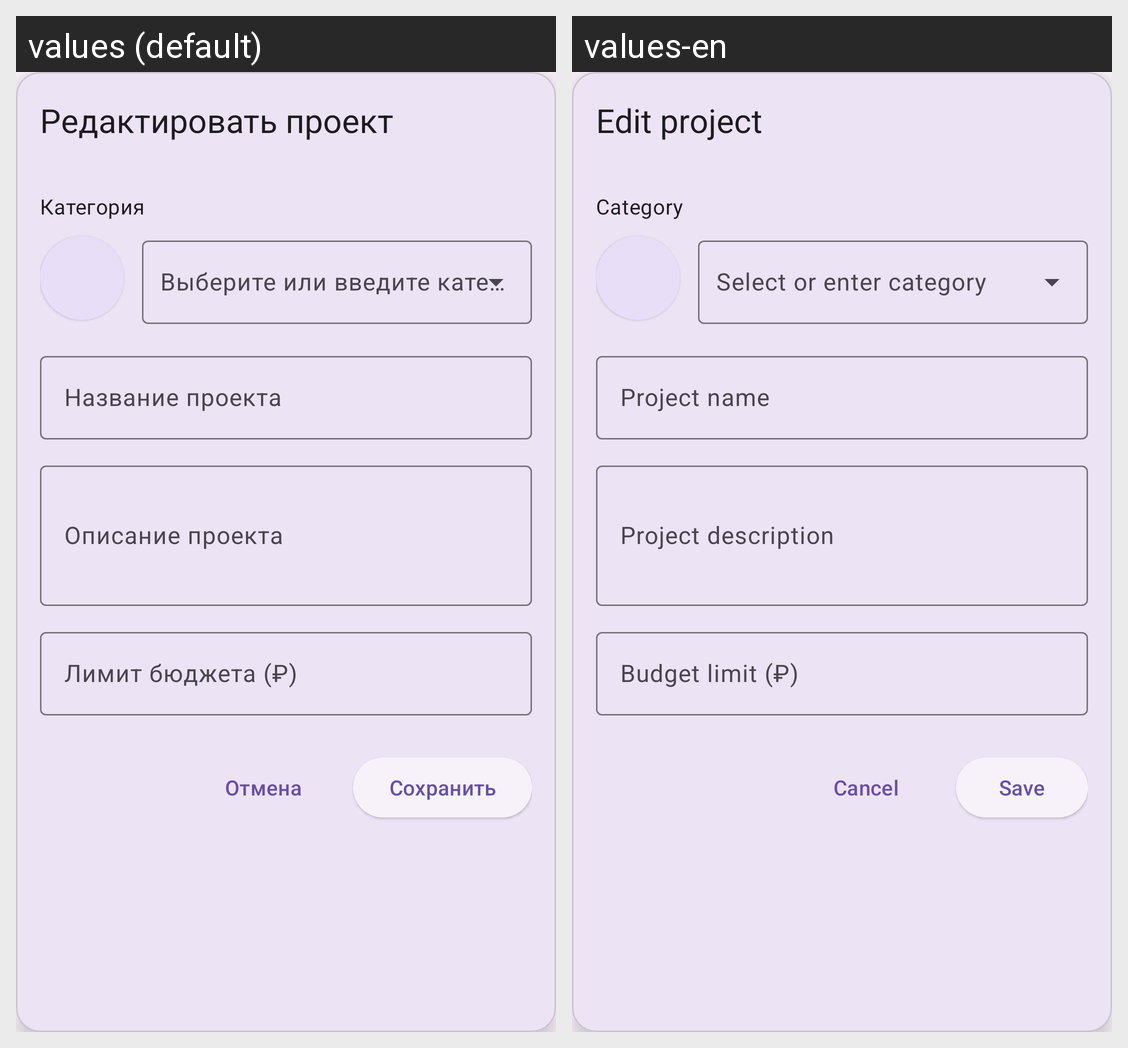

For this localized Android screen grid, give each drawn string resource with its value in every locale shown.
Android screen res/layout/dialog_edit_project.xml rendered under 2 locales, left to right: values (default), values-en. Device: Nexus 5 (rendered at 1080×1920; each locale shown at half size, 540×960, under a caption strip naming it); theme Theme.MyBudget.
Strings drawn on this screen, with the default value and each locale's value (text and hints the layout hard-codes, and strings that could not be matched under every locale, appear in the picture but are not listed):

cancel
  values: Отмена
  values-en: Cancel

edit_project
  values: Редактировать проект
  values-en: Edit project

project_category
  values: Категория
  values-en: Category

project_category_hint
  values: Выберите или введите категорию
  values-en: Select or enter category

project_name
  values: Название проекта
  values-en: Project name

project_description
  values: Описание проекта
  values-en: Project description

budget_limit
  values: Лимит бюджета (₽)
  values-en: Budget limit (₽)

save
  values: Сохранить
  values-en: Save
